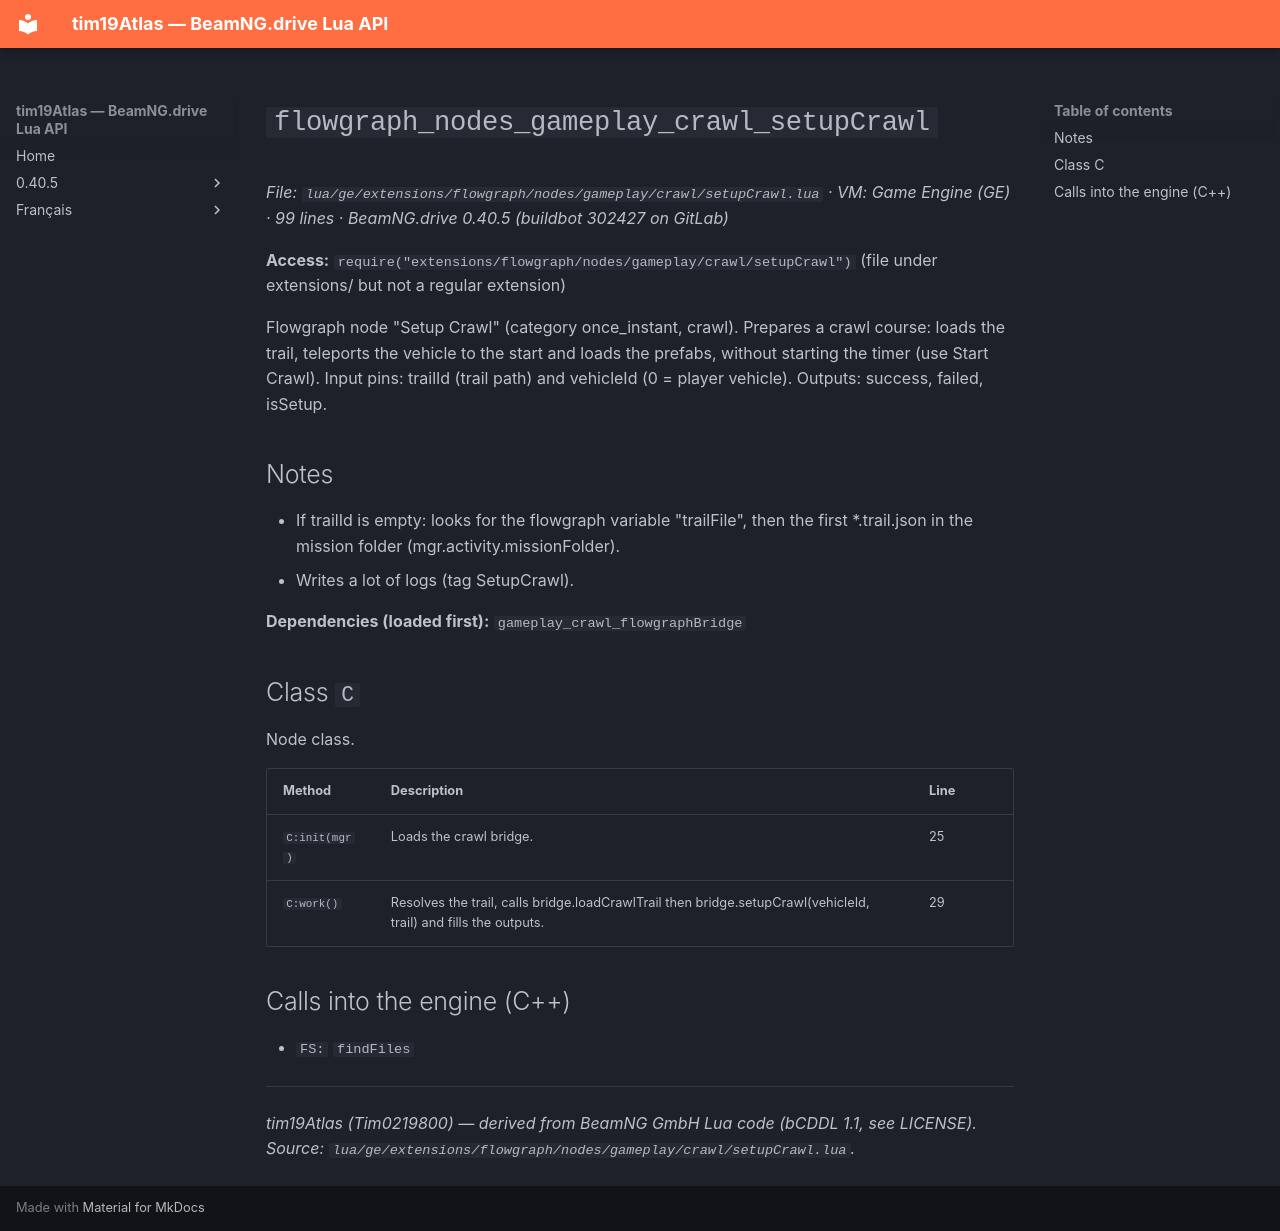

repository: Tim0219800/beamng-lua-atlas · page: 0.40.5/ge/extensions/flowgraph/nodes/gameplay/crawl/setupCrawl.html · generator: mkdocs

# `flowgraph_nodes_gameplay_crawl_setupCrawl`

*File: `lua/ge/extensions/flowgraph/nodes/gameplay/crawl/setupCrawl.lua` · VM: Game Engine (GE) · 99 lines · BeamNG.drive 0.40.5 (buildbot 302427 on GitLab)*

**Access:** `require("extensions/flowgraph/nodes/gameplay/crawl/setupCrawl")` (file under extensions/ but not a regular extension)

Flowgraph node "Setup Crawl" (category once_instant, crawl). Prepares a crawl course: loads the trail, teleports the vehicle to the start and loads the prefabs, without starting the timer (use Start Crawl). Input pins: trailId (trail path) and vehicleId (0 = player vehicle). Outputs: success, failed, isSetup.

## Notes

- If trailId is empty: looks for the flowgraph variable "trailFile", then the first *.trail.json in the mission folder (mgr.activity.missionFolder).
- Writes a lot of logs (tag SetupCrawl).

**Dependencies (loaded first):** `gameplay_crawl_flowgraphBridge`

## Class `C`

Node class.

| Method | Description | Line |
|---|---|---|
| `C:init(mgr)` | Loads the crawl bridge. | 25 |
| `C:work()` | Resolves the trail, calls bridge.loadCrawlTrail then bridge.setupCrawl(vehicleId, trail) and fills the outputs. | 29 |

## Calls into the engine (C++)

- `FS:` `findFiles`

---
*tim19Atlas (Tim0219800) — derived from BeamNG GmbH Lua code (bCDDL 1.1, see LICENSE). Source: `lua/ge/extensions/flowgraph/nodes/gameplay/crawl/setupCrawl.lua`.*
